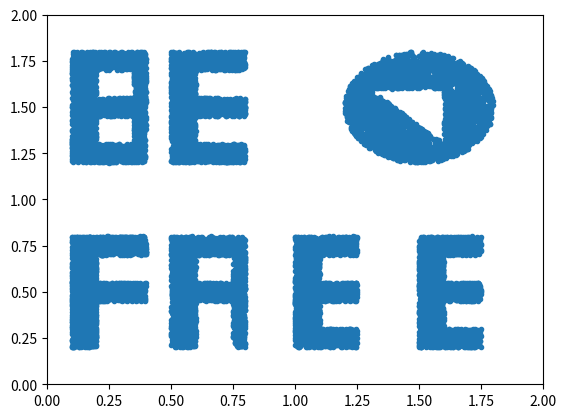

Reproduce this figure in Python. (Note: this script raises an exception after producing the figure.)
import math

import matplotlib.pyplot as plt
import random as rand


def draw_rectangle(x, y, x1, y1, x2, y2):
    return (x1 < x < x2) & (y1 < y < y2)


def draw_circle(x, y, x1, y1, r):
    return not (x1 - x) ** 2 + (y1 - y) ** 2 < r ** 2


def draw_triangle(x, y, x1, y1, x2, y2, x3, y3):
    sign1 = (x1 - x) * (y2 - y1) - (x2 - x1) * (y1 - y)
    sign2 = (x2 - x) * (y3 - y2) - (x3 - x2) * (y2 - y)
    sign3 = (x3 - x) * (y1 - y3) - (x1 - x3) * (y3 - y)

    # Нормализация
    try:
        sign1 /= math.fabs(sign1)
        sign2 /= math.fabs(sign2)
        sign3 /= math.fabs(sign3)
    except ZeroDivisionError:
        return True

    return not int(sign1) == int(sign2) == int(sign3)


pointNumber = 3000
xCoordinates = []
yCoordinates = []

# B
for i in range(pointNumber):
    x = rand.uniform(0, 1)
    y = rand.uniform(0, 2)
    while not draw_rectangle(x, y, 0.1, 1.2, 0.2, 1.8) | draw_rectangle(x, y, 0.35, 1.2, 0.4, 1.8) \
              | draw_rectangle(x, y, 0.2, 1.45, 0.4, 1.55) | draw_rectangle(x, y, 0.2, 1.7, 0.4, 1.8) \
              | draw_rectangle(x, y, 0.2, 1.2, 0.4, 1.3):
        x = rand.uniform(0, 1)
        y = rand.uniform(0, 2)
    xCoordinates.append(x)
    yCoordinates.append(y)

# E
for i in range(pointNumber):
    x = rand.uniform(0, 1)
    y = rand.uniform(0, 2)
    while not draw_rectangle(x, y, 0.5, 1.2, 0.6, 1.8) \
              | draw_rectangle(x, y, 0.6, 1.45, 0.8, 1.55) \
              | draw_rectangle(x, y, 0.6, 1.7, 0.8, 1.8) \
              | draw_rectangle(x, y, 0.6, 1.2, 0.8, 1.3):
        x = rand.uniform(0, 1)
        y = rand.uniform(0, 2)
    xCoordinates.append(x)
    yCoordinates.append(y)

# F
for i in range(pointNumber):
    x = rand.uniform(0, 1)
    y = rand.uniform(0, 2)
    while not draw_rectangle(x, y, 0.1, 0.2, 0.2, 0.8) \
              | draw_rectangle(x, y, 0.2, 0.45, 0.4, 0.55) \
              | draw_rectangle(x, y, 0.2, 0.7, 0.4, 0.8):
        x = rand.uniform(0, 1)
        y = rand.uniform(0, 2)
    xCoordinates.append(x)
    yCoordinates.append(y)

# R
for i in range(pointNumber):
    x = rand.uniform(0, 1)
    y = rand.uniform(0, 2)
    while not draw_rectangle(x, y, 0.5, 0.2, 0.6, 0.8) \
              | draw_rectangle(x, y, 0.75, 0.55, 0.8, 0.75) \
              | draw_rectangle(x, y, 0.75, 0.2, 0.8, 0.55) \
              | draw_rectangle(x, y, 0.6, 0.45, 0.8, 0.55) \
              | draw_rectangle(x, y, 0.6, 0.7, 0.8, 0.8):
        x = rand.uniform(0, 1)
        y = rand.uniform(0, 2)
    xCoordinates.append(x)
    yCoordinates.append(y)

# E
for i in range(pointNumber):
    x = rand.uniform(0, 2)
    y = rand.uniform(0, 2)
    while not draw_rectangle(x, y, 1.0, 0.2, 1.1, 0.8) \
              | draw_rectangle(x, y, 1.0, 0.45, 1.25, 0.55) \
              | draw_rectangle(x, y, 1.0, 0.7, 1.25, 0.8) \
              | draw_rectangle(x, y, 1.0, 0.2, 1.25, 0.3):
        x = rand.uniform(0, 2)
        y = rand.uniform(0, 2)
    xCoordinates.append(x)
    yCoordinates.append(y)

# E
for i in range(pointNumber):
    x = rand.uniform(0, 2)
    y = rand.uniform(0, 2)
    while not draw_rectangle(x, y, 1.5, 0.2, 1.6, 0.8) \
              | draw_rectangle(x, y, 1.5, 0.45, 1.75, 0.55) \
              | draw_rectangle(x, y, 1.5, 0.7, 1.75, 0.8) \
              | draw_rectangle(x, y, 1.5, 0.2, 1.75, 0.3):
        x = rand.uniform(0, 2)
        y = rand.uniform(0, 2)
    xCoordinates.append(x)
    yCoordinates.append(y)

# triangle
for i in range(pointNumber):
    x = rand.uniform(0, 2)
    y = rand.uniform(0, 2)
    while draw_circle(x, y, 1.5, 1.5, 0.3) | (not draw_triangle(x, y, 1.3, 1.6, 1.6, 1.6, 1.6, 1.3)):
        x = rand.uniform(0, 2)
        y = rand.uniform(0, 2)
    xCoordinates.append(x)
    yCoordinates.append(y)

xCoordinates = list(map(lambda x: x, xCoordinates))
yCoordinates = list(map(lambda y: y, yCoordinates))
plt.xlim(0, 2)
plt.ylim(0, 2)

plt.plot(xCoordinates, yCoordinates, '.')

plt.savefig('../plots/fourth.png')

plt.show()
